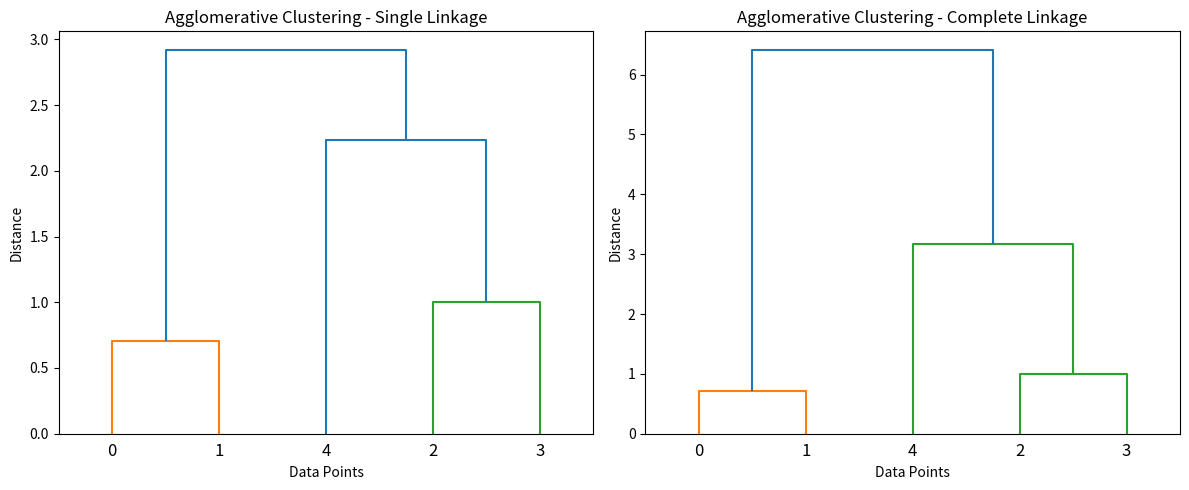

Here is the Python script that generated this plot:
import numpy as np
import matplotlib.pyplot as plt
from scipy.cluster.hierarchy import linkage, dendrogram

# Sample dataset
data = np.array([
    [1, 1],
    [1.5, 1.5],
    [5, 5],
    [6, 5],
    [3, 4]
])

# Single Linkage Clustering
single_link = linkage(data, method='single')

# Complete Linkage Clustering
complete_link = linkage(data, method='complete')

# Plot Dendrograms
plt.figure(figsize=(12, 5))

plt.subplot(1, 2, 1)
dendrogram(single_link)
plt.title("Agglomerative Clustering - Single Linkage")
plt.xlabel("Data Points")
plt.ylabel("Distance")

plt.subplot(1, 2, 2)
dendrogram(complete_link)
plt.title("Agglomerative Clustering - Complete Linkage")
plt.xlabel("Data Points")
plt.ylabel("Distance")

plt.tight_layout()
plt.show()
